Run: headless pygame with SDL's dummy video driver; simulated clock (each Clock.tick advances the game by its frame time, no real sleeping); random seed 0; keys injected as events and as key.get_pressed() state; no mouse input.
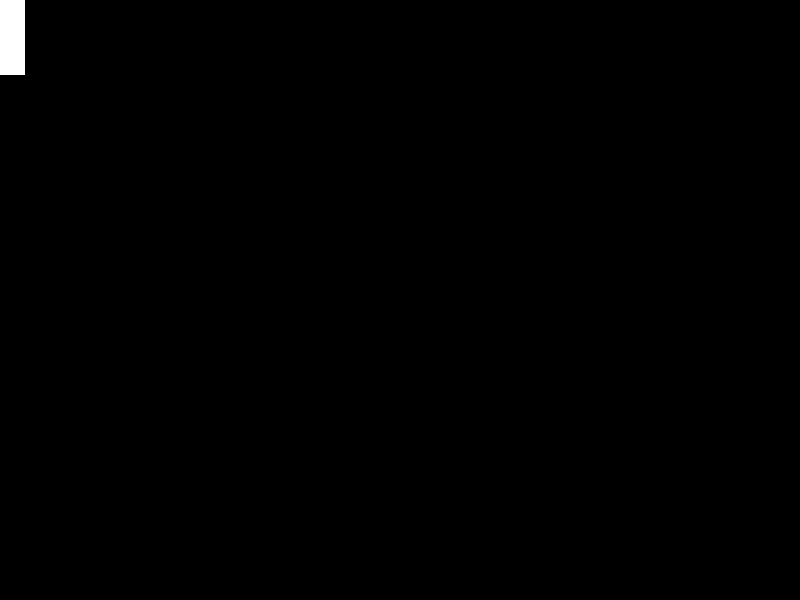
Frame 1 of 4 · flips 1–60 · no input
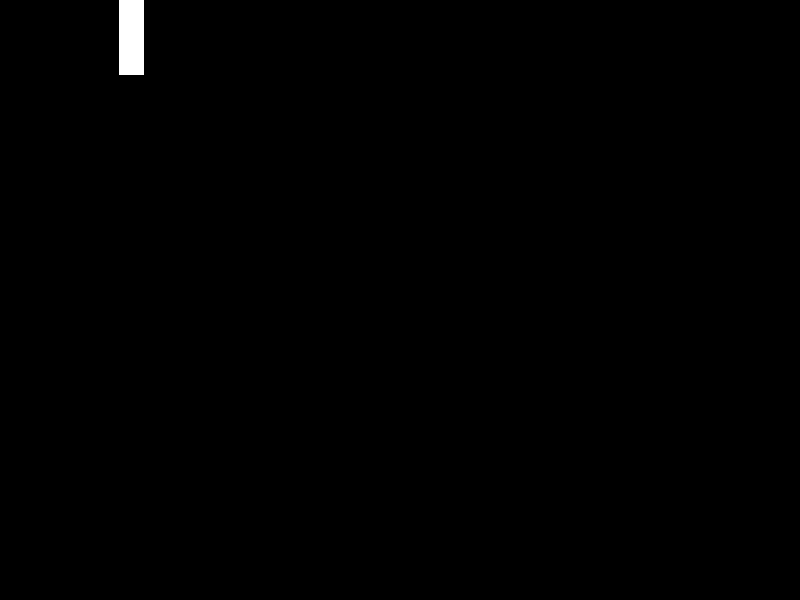
Frame 2 of 4 · flips 61–180 · tapped SPACE, RETURN · held RIGHT (→), D
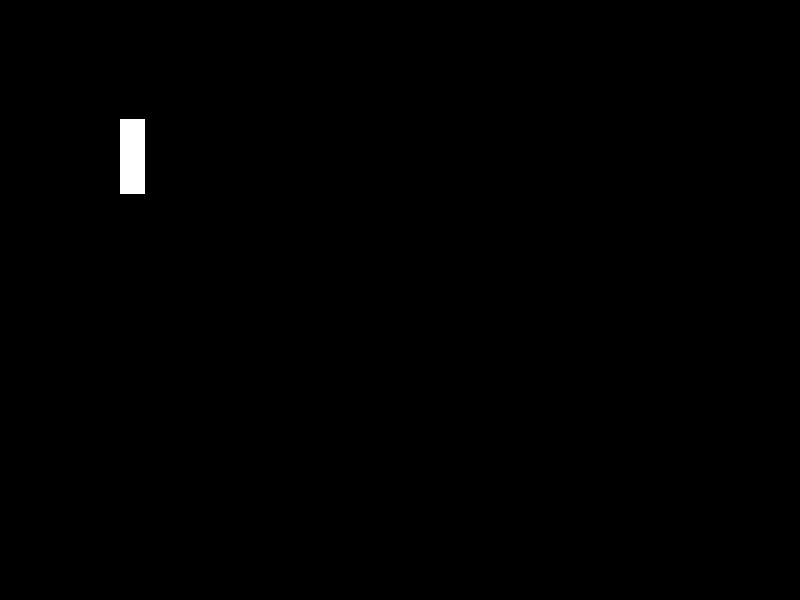
Frame 3 of 4 · flips 181–300 · held DOWN (↓), S
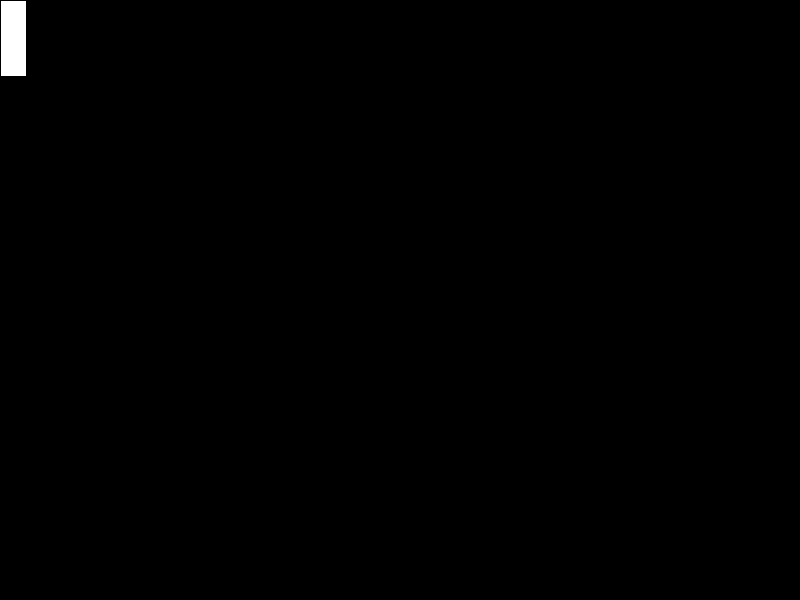
Frame 4 of 4 · flips 301–420 · held LEFT (←), A, UP (↑), W

The pygame program that drew these frames:

import pygame


from pygame.locals import (
    K_UP,
    K_DOWN,
    K_LEFT,
    K_RIGHT,
    K_ESCAPE,
    KEYDOWN,
    QUIT
)

SCREEN_WIDTH = 800
SCREEN_HEIGHT = 600


class Player(pygame.sprite.Sprite):
    def __init__(self):
        super(Player, self).__init__()
        self.w = 25
        self.h = 75
        self.surf = pygame.Surface((self.w, self.h))
        self.surf.fill((255, 255, 255))
        self.rect = self.surf.get_rect()

    def move(self, keys):
        if keys[K_UP]:
            self.rect.move_ip(0, -1)
        if keys[K_LEFT]:
            self.rect.move_ip(-1, 0)
        if keys[K_RIGHT]:
            self.rect.move_ip(1, 0)
        if keys[K_DOWN]:
            self.rect.move_ip(0, 1)

        if self.rect.left < 0:
            self.rect.left = 0
        if self.rect.right > SCREEN_WIDTH:
            self.rect.right = SCREEN_WIDTH
        if self.rect.top <= 0:
            self.rect.top = 0
        if self.rect.bottom >= SCREEN_HEIGHT:
            self.rect.bottom = SCREEN_HEIGHT


pygame.init()

screen = pygame.display.set_mode((SCREEN_WIDTH, SCREEN_HEIGHT))
player = Player()
running = True

while running:
    for event in pygame.event.get():
        if event.type == KEYDOWN:
            if event.key == K_ESCAPE:
                running = False
        elif event.type == QUIT:
            running = False

    screen.fill((0, 0, 0))
    screen.blit(player.surf, player.rect)
    pressed_keys = pygame.key.get_pressed()
    player.move(pressed_keys)

    pygame.display.flip()


pygame.quit()
